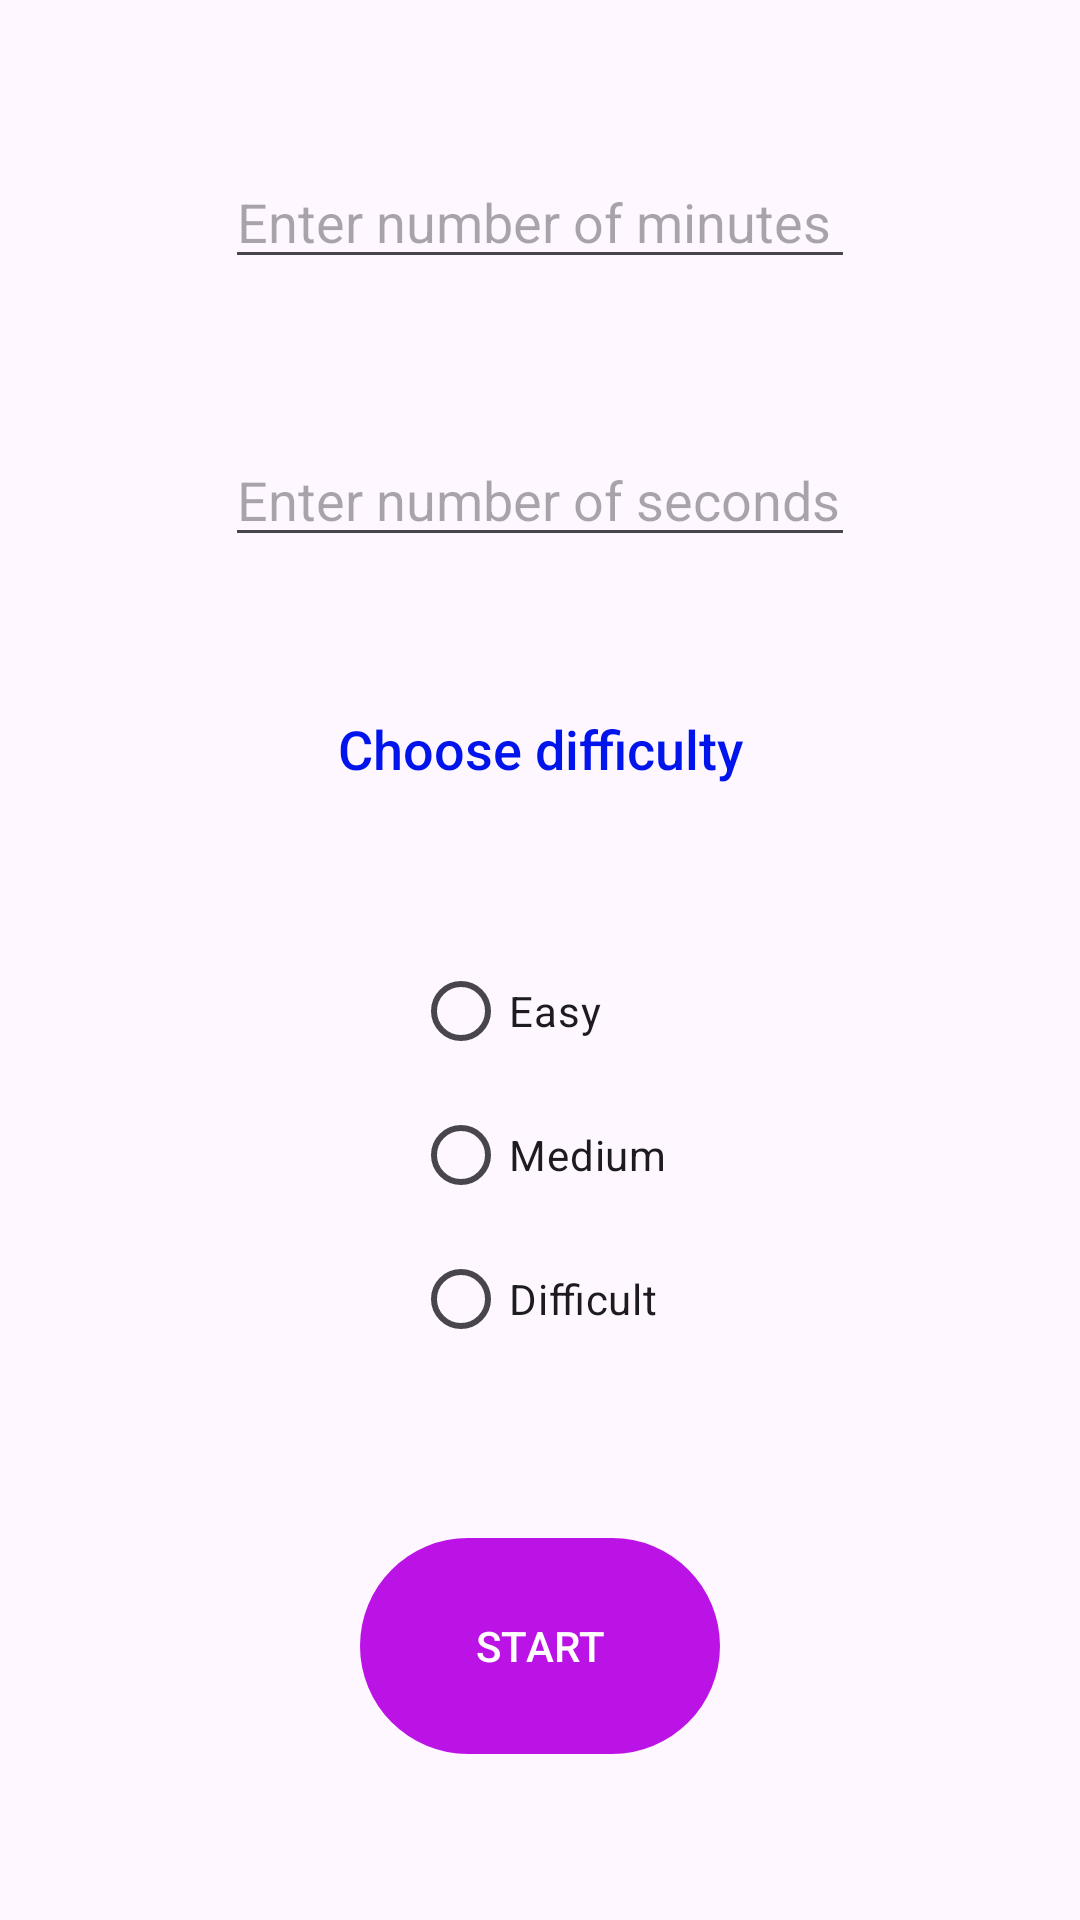

Here is an Android app screen rendered from its layout file. Give the layout XML and the strings, colors and styles it references.
<!-- AndroidManifest.xml: application theme Theme.ArithmeticQuiz -->
<!-- res/layout/activity_normal_game_info.xml -->
<?xml version="1.0" encoding="utf-8"?>
<androidx.constraintlayout.widget.ConstraintLayout xmlns:android="http://schemas.android.com/apk/res/android"
    xmlns:app="http://schemas.android.com/apk/res-auto"
    xmlns:tools="http://schemas.android.com/tools"
    android:layout_width="match_parent"
    android:layout_height="match_parent"
    tools:context=".normalGameInfo">

    <Button
        android:id="@+id/buttonStartNormalGame"
        android:layout_width="120dp"
        android:layout_height="80dp"
        android:onClick="start"
        android:text="START"
        app:backgroundTint="#bb12e6"
        app:layout_constraintBottom_toBottomOf="parent"
        app:layout_constraintEnd_toEndOf="parent"
        app:layout_constraintHorizontal_bias="0.5"
        app:layout_constraintStart_toStartOf="parent"
        app:layout_constraintTop_toBottomOf="@+id/radioGroup"
        />

    <EditText
        android:id="@+id/seconds"
        android:layout_width="wrap_content"
        android:layout_height="wrap_content"
        android:ems="10"
        android:hint="Enter number of seconds"
        android:inputType="number"
        app:layout_constraintBottom_toTopOf="@+id/chooseDifficultyNormal"
        app:layout_constraintEnd_toEndOf="parent"
        app:layout_constraintHorizontal_bias="0.5"
        app:layout_constraintStart_toStartOf="parent"
        app:layout_constraintTop_toBottomOf="@+id/minutes" />

    <EditText
        android:id="@+id/minutes"
        android:layout_width="wrap_content"
        android:layout_height="wrap_content"
        android:ems="10"
        android:hint="Enter number of minutes"
        android:inputType="number"
        app:layout_constraintBottom_toTopOf="@+id/seconds"
        app:layout_constraintEnd_toEndOf="parent"
        app:layout_constraintHorizontal_bias="0.5"
        app:layout_constraintStart_toStartOf="parent"
        app:layout_constraintTop_toTopOf="parent" />

    <RadioGroup
        android:id="@+id/radioGroup"
        android:layout_width="wrap_content"
        android:layout_height="wrap_content"
        app:layout_constraintBottom_toTopOf="@+id/buttonStartNormalGame"
        app:layout_constraintEnd_toEndOf="parent"
        app:layout_constraintHorizontal_bias="0.5"
        app:layout_constraintStart_toStartOf="parent"
        app:layout_constraintTop_toBottomOf="@+id/chooseDifficultyNormal">

        <RadioButton
            android:id="@+id/easy"
            android:layout_width="match_parent"
            android:layout_height="wrap_content"
            android:onClick="difficultySelect"
            android:text="Easy" />

        <RadioButton
            android:id="@+id/medium"
            android:layout_width="match_parent"
            android:layout_height="wrap_content"
            android:onClick="difficultySelect"
            android:text="Medium" />

        <RadioButton
            android:id="@+id/difficult"
            android:layout_width="match_parent"
            android:layout_height="wrap_content"
            android:onClick="difficultySelect"
            android:text="Difficult" />

    </RadioGroup>

    <TextView
        android:id="@+id/chooseDifficultyNormal"
        android:layout_width="wrap_content"
        android:layout_height="wrap_content"
        android:text="Choose difficulty"
        android:textAppearance="@style/TextAppearance.AppCompat.Body2"
        android:textColor="@color/blue"
        android:textSize="18sp"
        app:layout_constraintBottom_toTopOf="@+id/radioGroup"
        app:layout_constraintEnd_toEndOf="parent"
        app:layout_constraintHorizontal_bias="0.5"
        app:layout_constraintStart_toStartOf="parent"
        app:layout_constraintTop_toBottomOf="@+id/seconds" />

</androidx.constraintlayout.widget.ConstraintLayout>
<!-- resources referenced by this layout -->
<resources>
  <color name="blue">#0014eb</color>
  <style name="Theme.ArithmeticQuiz" parent="Base.Theme.ArithmeticQuiz" />
  <style name="Base.Theme.ArithmeticQuiz" parent="Theme.Material3.DayNight.NoActionBar">
          
          
      </style>
</resources>
